Labelled photos from "processed", an image-classification folder in Pengke007/soybean-disease-detection. The possible labels are: bacterial blight, frogeye, healthy, soybean rust.

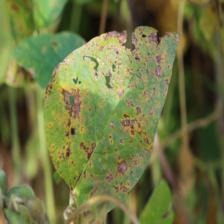
Label: bacterial blight

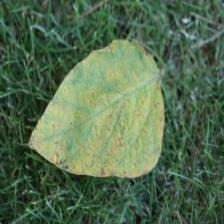
Label: soybean rust

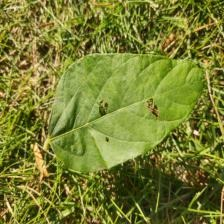
Label: healthy

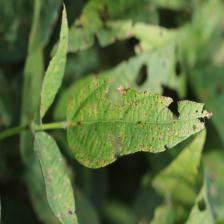
Label: frogeye

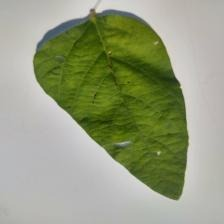
Label: healthy

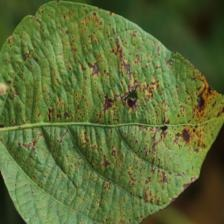
Label: bacterial blight
